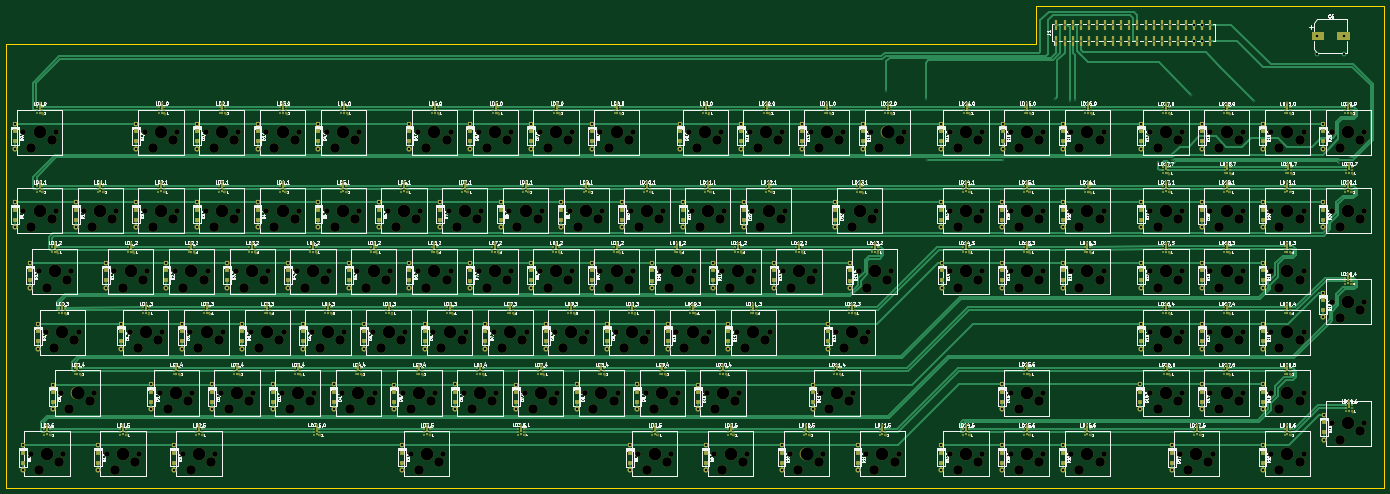
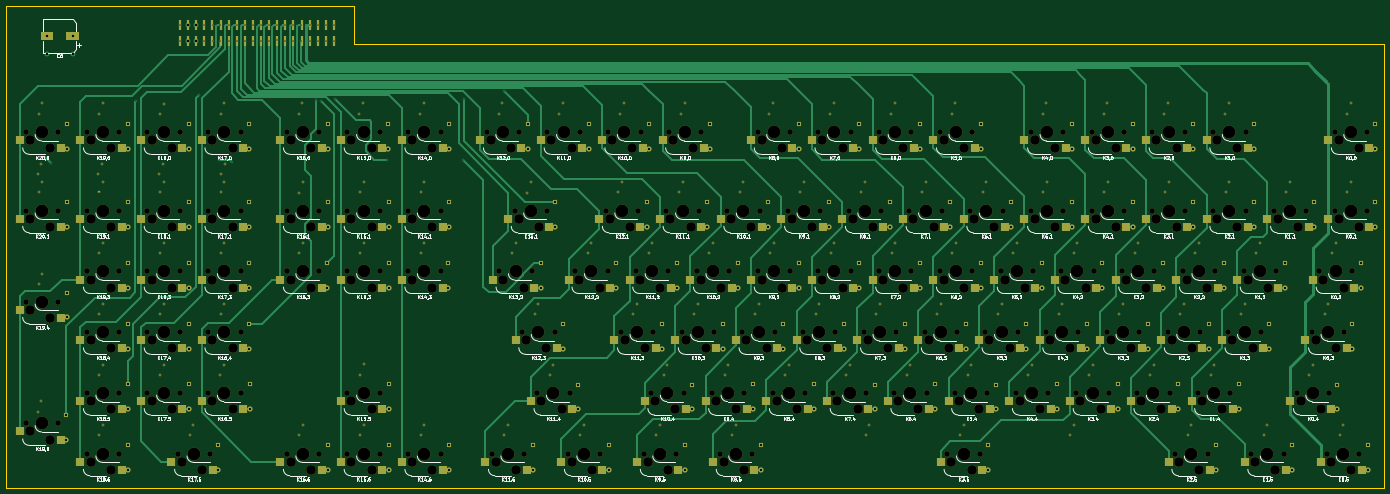
Circuit board: 14 layer files. Board 432.0 x 151.0 mm.
- bottom_copper: RedPyKeeb_mainboard-B.Cu.gbr (60860 bytes)
- bottom_mask: RedPyKeeb_mainboard-B.Mask.gbr (38398 bytes)
- paste: RedPyKeeb_mainboard-B.Paste.gbr (8064 bytes)
- bottom_silk: RedPyKeeb_mainboard-B.SilkS.gbr (189350 bytes)
- outline: RedPyKeeb_mainboard-Edge.Cuts.gbr (874 bytes)
- top_copper: RedPyKeeb_mainboard-F.Cu.gbr (89542 bytes)
- top_mask: RedPyKeeb_mainboard-F.Mask.gbr (67351 bytes)
- paste: RedPyKeeb_mainboard-F.Paste.gbr (37311 bytes)
- top_silk: RedPyKeeb_mainboard-F.SilkS.gbr (473252 bytes)
- inner_copper: RedPyKeeb_mainboard-GND.gbr (1557861 bytes)
- inner_copper: RedPyKeeb_mainboard-In1.Cu.gbr (1528879 bytes)
- inner_copper: RedPyKeeb_mainboard-In2.Cu.gbr (1529003 bytes)
- drill: RedPyKeeb_mainboard-NPTH.drl (9417 bytes)
- drill: RedPyKeeb_mainboard-PTH.drl (8735 bytes)

=== bottom_copper: RedPyKeeb_mainboard-B.Cu.gbr (60860 bytes, source omitted) ===
=== bottom_mask: RedPyKeeb_mainboard-B.Mask.gbr (38398 bytes, source omitted) ===
=== paste: RedPyKeeb_mainboard-B.Paste.gbr (8064 bytes, source omitted) ===
=== bottom_silk: RedPyKeeb_mainboard-B.SilkS.gbr (189350 bytes, source omitted) ===
=== outline: RedPyKeeb_mainboard-Edge.Cuts.gbr ===
G04 #@! TF.GenerationSoftware,KiCad,Pcbnew,(5.1.10)-1*
G04 #@! TF.CreationDate,2021-10-17T00:38:23+10:00*
G04 #@! TF.ProjectId,RedPyKeeb_mainboard,52656450-794b-4656-9562-5f6d61696e62,rev?*
G04 #@! TF.SameCoordinates,Original*
G04 #@! TF.FileFunction,Profile,NP*
%FSLAX46Y46*%
G04 Gerber Fmt 4.6, Leading zero omitted, Abs format (unit mm)*
G04 Created by KiCad (PCBNEW (5.1.10)-1) date 2021-10-17 00:38:23*
%MOMM*%
%LPD*%
G01*
G04 APERTURE LIST*
G04 #@! TA.AperFunction,Profile*
%ADD10C,0.100000*%
G04 #@! TD*
G04 APERTURE END LIST*
D10*
X338000000Y-16000000D02*
X447000000Y-16000000D01*
X15000000Y-28000000D02*
X338000000Y-28000000D01*
X338000000Y-28000000D02*
X338000000Y-16000000D01*
X447000000Y-16000000D02*
X447000000Y-167000000D01*
X15000000Y-167000000D02*
X15000000Y-28000000D01*
X447000000Y-167000000D02*
X15000000Y-167000000D01*
M02*

=== top_copper: RedPyKeeb_mainboard-F.Cu.gbr (89542 bytes, source omitted) ===
=== top_mask: RedPyKeeb_mainboard-F.Mask.gbr (67351 bytes, source omitted) ===
=== paste: RedPyKeeb_mainboard-F.Paste.gbr (37311 bytes, source omitted) ===
=== top_silk: RedPyKeeb_mainboard-F.SilkS.gbr (473252 bytes, source omitted) ===
=== inner_copper: RedPyKeeb_mainboard-GND.gbr (1557861 bytes, source omitted) ===
=== inner_copper: RedPyKeeb_mainboard-In1.Cu.gbr (1528879 bytes, source omitted) ===
=== inner_copper: RedPyKeeb_mainboard-In2.Cu.gbr (1529003 bytes, source omitted) ===
=== drill: RedPyKeeb_mainboard-NPTH.drl (9417 bytes, source omitted) ===
=== drill: RedPyKeeb_mainboard-PTH.drl (8735 bytes, source omitted) ===
